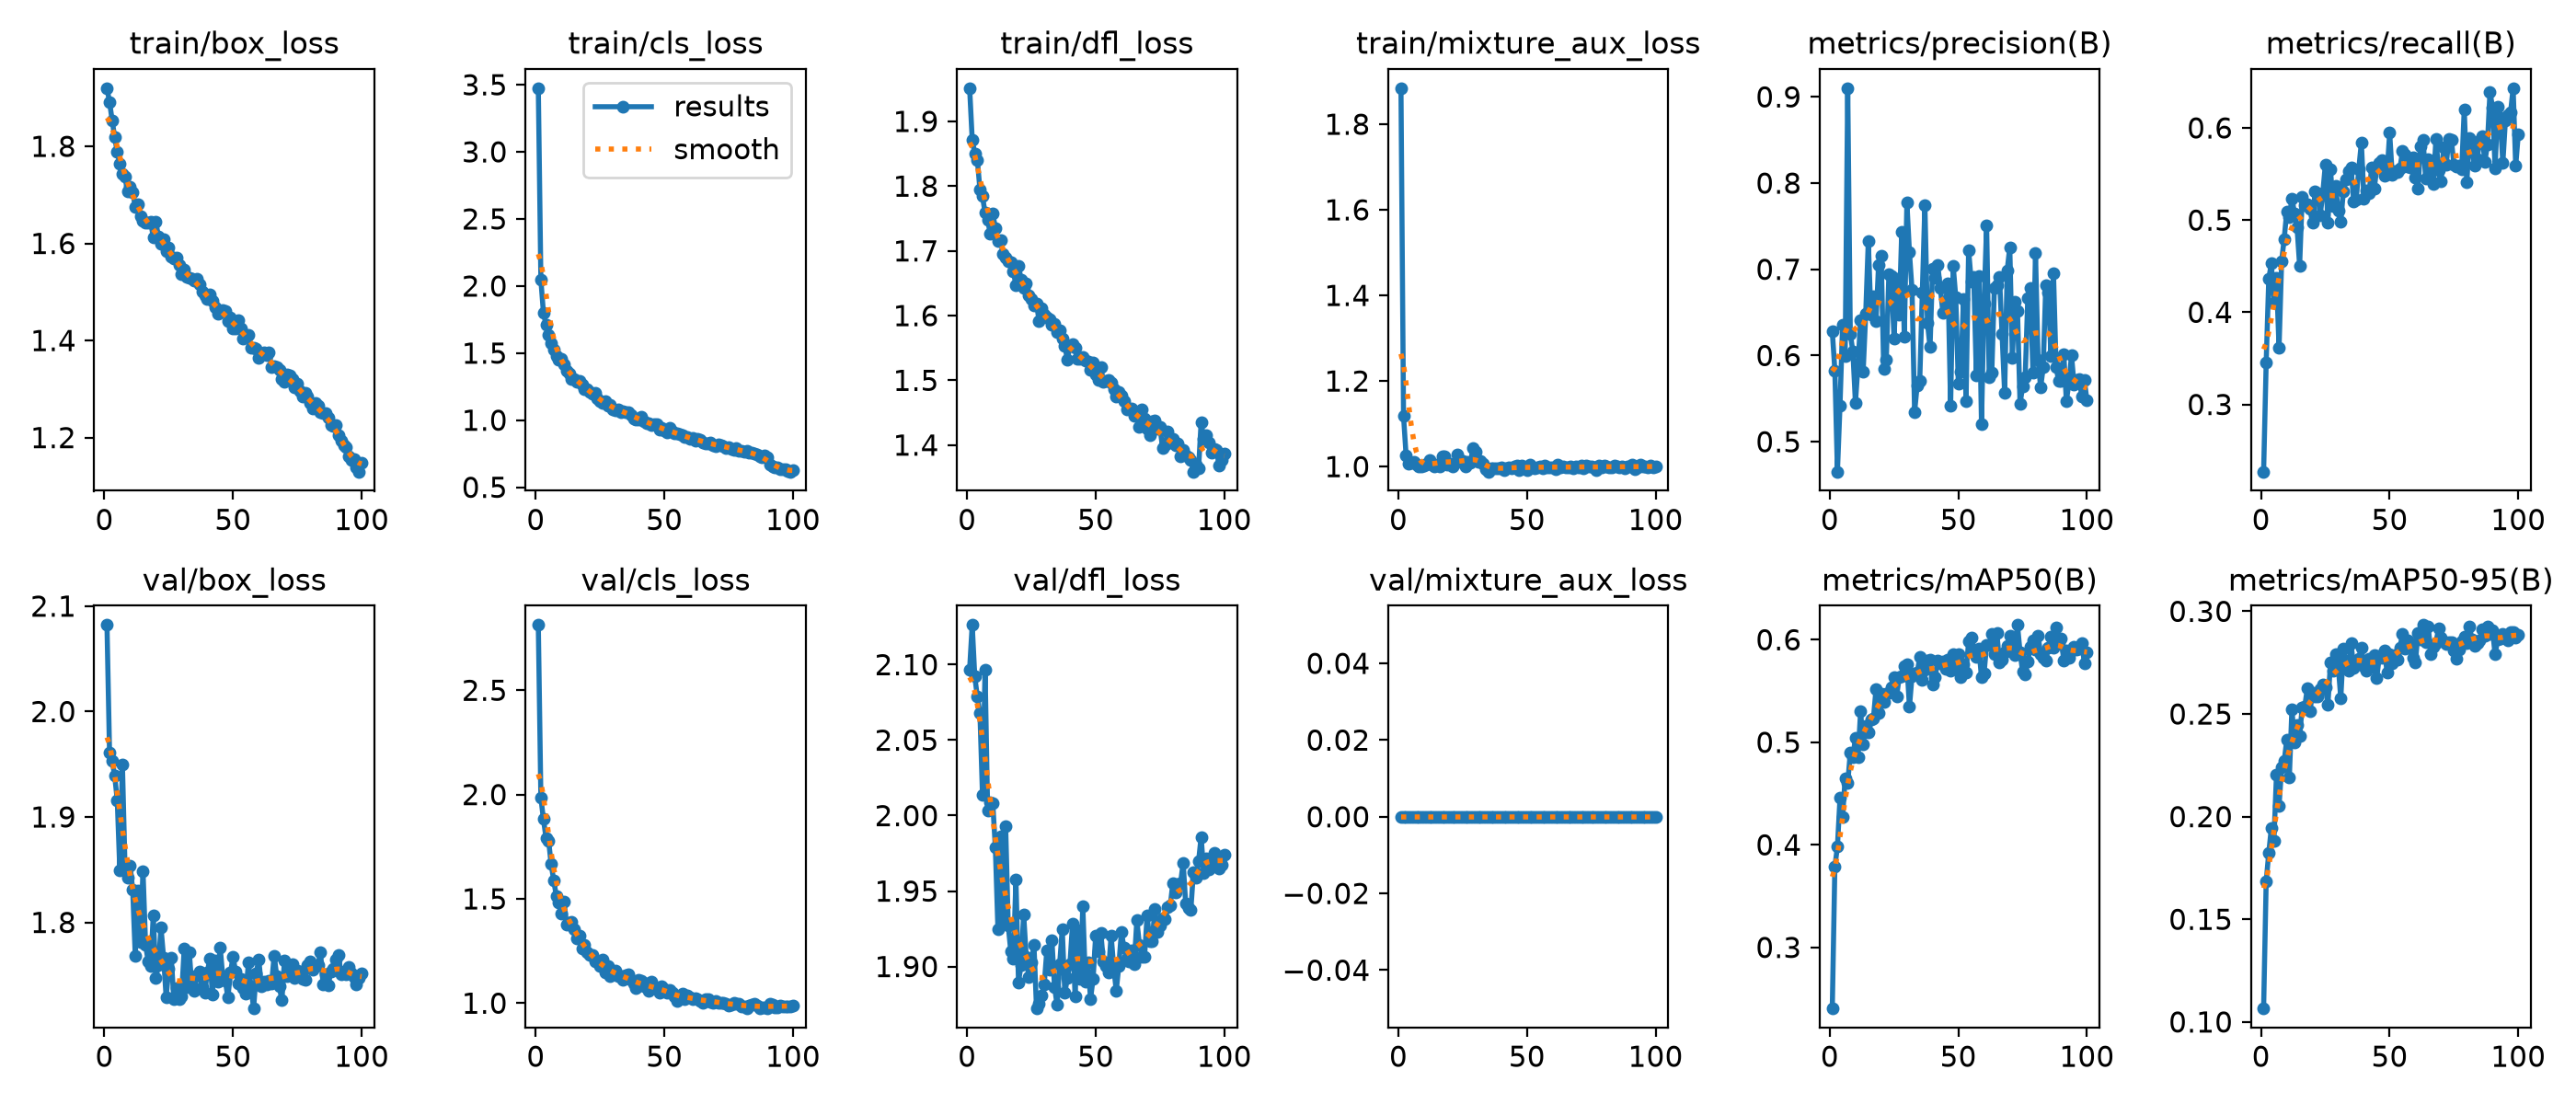

The file beside this chart, header and first rows:
epoch, time, train/box_loss, train/cls_loss, train/dfl_loss, train/mixture_aux_loss, metrics/precision(B), metrics/recall(B), metrics/mAP50(B), metrics/mAP50-95(B), val/box_loss, val/cls_loss, val/dfl_loss, val/mixture_aux_loss, lr/pg0, lr/pg1, lr/pg2, lr/pg3, lr/pg4
1, 84.87, 1.92, 3.474, 1.951, 1.884, 0.6282, 0.2271, 0.2404, 0.1066, 2.082, 2.813, 2.097, 0, 0.0002208, 0.0002208, 0.0002208, 0.0001104, 0.0004415
2, 120.6, 1.891, 2.044, 1.872, 1.118, 0.5827, 0.3457, 0.3788, 0.1686, 1.961, 1.983, 2.126, 0, 0.0004387, 0.0004387, 0.0004387, 0.0002194, 0.0008774
3, 155.9, 1.854, 1.8, 1.849, 1.026, 0.4652, 0.4361, 0.3983, 0.1823, 1.953, 1.882, 2.092, 0, 0.0006523, 0.0006523, 0.0006523, 0.0003261, 0.001305
4, 192.6, 1.818, 1.711, 1.841, 1.007, 0.5422, 0.4532, 0.4456, 0.1944, 1.939, 1.792, 2.079, 0, 0.0006472, 0.0006472, 0.0006472, 0.0003236, 0.001294
5, 231.7, 1.788, 1.638, 1.795, 1.009, 0.6351, 0.4108, 0.4274, 0.1881, 1.916, 1.78, 2.068, 0, 0.0006406, 0.0006406, 0.0006406, 0.0003203, 0.001281
6, 270.6, 1.763, 1.573, 1.784, 1.01, 0.5994, 0.4368, 0.4649, 0.2206, 1.849, 1.666, 2.014, 0, 0.000634, 0.000634, 0.000634, 0.000317, 0.001268
7, 309.8, 1.743, 1.526, 1.759, 1.005, 0.9101, 0.3617, 0.4599, 0.2053, 1.949, 1.588, 2.096, 0, 0.0006274, 0.0006274, 0.0006274, 0.0003137, 0.001255
8, 349.8, 1.737, 1.477, 1.747, 1, 0.6253, 0.4553, 0.4899, 0.2238, 1.853, 1.514, 2.004, 0, 0.0006208, 0.0006208, 0.0006208, 0.0003104, 0.001242
9, 388.1, 1.706, 1.451, 1.727, 1.001, 0.6045, 0.4796, 0.4856, 0.227, 1.842, 1.484, 2.009, 0, 0.0006142, 0.0006142, 0.0006142, 0.0003071, 0.001228
10, 424.4, 1.717, 1.457, 1.758, 1.002, 0.545, 0.5096, 0.5045, 0.2374, 1.854, 1.43, 2.008, 0, 0.0006076, 0.0006076, 0.0006076, 0.0003038, 0.001215
11, 458.6, 1.706, 1.416, 1.735, 1.006, 0.5896, 0.5027, 0.4851, 0.2191, 1.831, 1.488, 1.979, 0, 0.000601, 0.000601, 0.000601, 0.0003005, 0.001202
12, 493.1, 1.674, 1.37, 1.715, 1.015, 0.6412, 0.5236, 0.53, 0.2525, 1.768, 1.377, 1.925, 0, 0.0005944, 0.0005944, 0.0005944, 0.0002972, 0.001189
13, 528.6, 1.681, 1.348, 1.717, 1.005, 0.5813, 0.5076, 0.4977, 0.2361, 1.83, 1.387, 1.986, 0, 0.0005878, 0.0005878, 0.0005878, 0.0002939, 0.001176
14, 564.2, 1.657, 1.31, 1.695, 1, 0.6486, 0.4918, 0.5157, 0.2445, 1.781, 1.388, 1.929, 0, 0.0005812, 0.0005812, 0.0005812, 0.0002906, 0.001162
15, 598.1, 1.646, 1.308, 1.69, 1.005, 0.7324, 0.4507, 0.5092, 0.2395, 1.849, 1.354, 1.993, 0, 0.0005746, 0.0005746, 0.0005746, 0.0002873, 0.001149
16, 632.6, 1.643, 1.286, 1.684, 1, 0.6473, 0.5254, 0.5226, 0.2532, 1.779, 1.31, 1.927, 0, 0.000568, 0.000568, 0.000568, 0.000284, 0.001136
17, 669.7, 1.642, 1.29, 1.683, 1.024, 0.6687, 0.5166, 0.5235, 0.2537, 1.763, 1.323, 1.91, 0, 0.0005613, 0.0005613, 0.0005613, 0.0002807, 0.001123
18, 703, 1.644, 1.265, 1.668, 1.025, 0.6402, 0.5175, 0.5519, 0.2626, 1.759, 1.261, 1.905, 0, 0.0005547, 0.0005547, 0.0005547, 0.0002774, 0.001109
19, 736, 1.612, 1.232, 1.647, 1.005, 0.7053, 0.5119, 0.5286, 0.2513, 1.807, 1.28, 1.957, 0, 0.0005481, 0.0005481, 0.0005481, 0.0002741, 0.001096
20, 768.7, 1.645, 1.234, 1.677, 1.006, 0.7161, 0.4972, 0.547, 0.2601, 1.747, 1.246, 1.89, 0, 0.0005415, 0.0005415, 0.0005415, 0.0002708, 0.001083
21, 801.4, 1.614, 1.21, 1.656, 1.001, 0.5841, 0.5307, 0.5392, 0.2583, 1.76, 1.23, 1.901, 0, 0.0005349, 0.0005349, 0.0005349, 0.0002675, 0.00107
22, 833.6, 1.599, 1.195, 1.643, 1.008, 0.5955, 0.5289, 0.5474, 0.2586, 1.795, 1.232, 1.935, 0, 0.0005283, 0.0005283, 0.0005283, 0.0002642, 0.001057
23, 865.3, 1.608, 1.201, 1.65, 1.028, 0.6943, 0.5053, 0.5486, 0.2622, 1.767, 1.201, 1.907, 0, 0.0005217, 0.0005217, 0.0005217, 0.0002609, 0.001043
24, 897.3, 1.584, 1.16, 1.631, 1.016, 0.6924, 0.5293, 0.5534, 0.2644, 1.729, 1.198, 1.893, 0, 0.0005151, 0.0005151, 0.0005151, 0.0002576, 0.00103
25, 929.4, 1.592, 1.143, 1.626, 1.012, 0.6198, 0.5602, 0.5639, 0.2631, 1.756, 1.18, 1.903, 0, 0.0005085, 0.0005085, 0.0005085, 0.0002543, 0.001017
26, 963.7, 1.572, 1.128, 1.615, 0.9993, 0.6892, 0.4971, 0.5445, 0.2546, 1.766, 1.21, 1.915, 0, 0.0005019, 0.0005019, 0.0005019, 0.000251, 0.001004
27, 999.9, 1.569, 1.139, 1.618, 1.012, 0.647, 0.5546, 0.5632, 0.275, 1.727, 1.148, 1.872, 0, 0.0004953, 0.0004953, 0.0004953, 0.0002477, 0.0009906
28, 1032, 1.571, 1.106, 1.592, 1.009, 0.7431, 0.5151, 0.5645, 0.2712, 1.738, 1.179, 1.876, 0, 0.0004887, 0.0004887, 0.0004887, 0.0002444, 0.0009774
29, 1064, 1.556, 1.117, 1.611, 1.043, 0.622, 0.5371, 0.5747, 0.2792, 1.727, 1.131, 1.881, 0, 0.0004821, 0.0004821, 0.0004821, 0.0002411, 0.0009642
30, 1096, 1.538, 1.084, 1.602, 1.035, 0.7772, 0.5101, 0.5762, 0.2736, 1.73, 1.148, 1.888, 0, 0.0004755, 0.0004755, 0.0004755, 0.0002378, 0.000951
31, 1126, 1.546, 1.074, 1.597, 1.01, 0.7195, 0.4987, 0.5345, 0.2577, 1.775, 1.156, 1.911, 0, 0.0004689, 0.0004689, 0.0004689, 0.0002345, 0.0009378
32, 1157, 1.532, 1.078, 1.594, 1.013, 0.6758, 0.5311, 0.5648, 0.2818, 1.739, 1.13, 1.898, 0, 0.0004623, 0.0004623, 0.0004623, 0.0002311, 0.0009246
33, 1187, 1.529, 1.061, 1.586, 1.007, 0.5346, 0.5443, 0.5675, 0.2758, 1.772, 1.129, 1.917, 0, 0.0004557, 0.0004557, 0.0004557, 0.0002278, 0.0009114
34, 1217, 1.528, 1.069, 1.587, 0.9933, 0.5653, 0.5529, 0.5677, 0.2711, 1.738, 1.112, 1.887, 0, 0.0004491, 0.0004491, 0.0004491, 0.0002245, 0.0008982
35, 1247, 1.523, 1.059, 1.575, 0.9881, 0.5706, 0.557, 0.5828, 0.2843, 1.735, 1.135, 1.874, 0, 0.0004425, 0.0004425, 0.0004425, 0.0002212, 0.000885
36, 1277, 1.528, 1.06, 1.578, 0.996, 0.6726, 0.5204, 0.5605, 0.2724, 1.75, 1.139, 1.902, 0, 0.0004359, 0.0004359, 0.0004359, 0.0002179, 0.0008718
37, 1308, 1.515, 1.04, 1.564, 0.9967, 0.7747, 0.5226, 0.5707, 0.2757, 1.753, 1.112, 1.925, 0, 0.0004293, 0.0004293, 0.0004293, 0.0002146, 0.0008586
38, 1338, 1.501, 1.014, 1.553, 0.9962, 0.6379, 0.5553, 0.5797, 0.2771, 1.738, 1.093, 1.883, 0, 0.0004227, 0.0004227, 0.0004227, 0.0002113, 0.0008454
39, 1368, 1.494, 1.002, 1.532, 0.9967, 0.6098, 0.5843, 0.5805, 0.2824, 1.733, 1.073, 1.892, 0, 0.0004161, 0.0004161, 0.0004161, 0.000208, 0.0008321
40, 1399, 1.486, 1.005, 1.553, 0.9986, 0.7012, 0.5227, 0.5561, 0.2732, 1.753, 1.11, 1.902, 0, 0.0004095, 0.0004095, 0.0004095, 0.0002047, 0.0008189
41, 1429, 1.495, 1.027, 1.556, 0.9922, 0.6903, 0.5318, 0.5636, 0.2712, 1.766, 1.109, 1.928, 0, 0.0004029, 0.0004029, 0.0004029, 0.0002014, 0.0008057
42, 1467, 1.482, 0.9944, 1.55, 0.9952, 0.705, 0.5292, 0.5799, 0.277, 1.732, 1.081, 1.88, 0, 0.0003963, 0.0003963, 0.0003963, 0.0001981, 0.0007925
43, 1506, 1.469, 0.9806, 1.533, 0.9972, 0.678, 0.5571, 0.5767, 0.273, 1.763, 1.092, 1.924, 0, 0.0003897, 0.0003897, 0.0003897, 0.0001948, 0.0007793
44, 1544, 1.455, 0.9763, 1.534, 0.9958, 0.6498, 0.5338, 0.5784, 0.2787, 1.744, 1.057, 1.892, 0, 0.0003831, 0.0003831, 0.0003831, 0.0001915, 0.0007661
45, 1575, 1.459, 0.9629, 1.535, 1.001, 0.6619, 0.5569, 0.572, 0.2676, 1.776, 1.104, 1.94, 0, 0.0003765, 0.0003765, 0.0003765, 0.0001882, 0.0007529
46, 1604, 1.463, 0.9722, 1.53, 1.002, 0.6832, 0.5617, 0.5807, 0.2783, 1.749, 1.072, 1.89, 0, 0.0003699, 0.0003699, 0.0003699, 0.0001849, 0.0007397
47, 1634, 1.46, 0.9681, 1.529, 0.9914, 0.5418, 0.5651, 0.5696, 0.2773, 1.745, 1.07, 1.903, 0, 0.0003632, 0.0003632, 0.0003632, 0.0001816, 0.0007265
48, 1663, 1.44, 0.9324, 1.516, 1.002, 0.7042, 0.5476, 0.5856, 0.2811, 1.729, 1.049, 1.879, 0, 0.0003566, 0.0003566, 0.0003566, 0.0001783, 0.0007133
49, 1693, 1.447, 0.9458, 1.527, 0.9984, 0.6677, 0.5505, 0.5711, 0.2701, 1.752, 1.08, 1.892, 0, 0.00035, 0.00035, 0.00035, 0.000175, 0.0007001
50, 1722, 1.425, 0.9204, 1.509, 0.9927, 0.5673, 0.5948, 0.5861, 0.2793, 1.767, 1.066, 1.921, 0, 0.0003434, 0.0003434, 0.0003434, 0.0001717, 0.0006869
51, 1752, 1.425, 0.9086, 1.5, 1.004, 0.5812, 0.5487, 0.5639, 0.2747, 1.754, 1.05, 1.91, 0, 0.0003368, 0.0003368, 0.0003368, 0.0001684, 0.0006737
52, 1782, 1.442, 0.9401, 1.52, 0.9971, 0.665, 0.5527, 0.5763, 0.2787, 1.742, 1.065, 1.922, 0, 0.0003302, 0.0003302, 0.0003302, 0.0001651, 0.0006605
53, 1811, 1.425, 0.9139, 1.498, 0.9963, 0.5467, 0.5519, 0.5681, 0.2763, 1.747, 1.052, 1.903, 0, 0.0003236, 0.0003236, 0.0003236, 0.0001618, 0.0006473
54, 1840, 1.404, 0.9033, 1.499, 0.998, 0.7225, 0.5562, 0.5983, 0.2824, 1.738, 1.032, 1.9, 0, 0.000317, 0.000317, 0.000317, 0.0001585, 0.0006341
55, 1870, 1.412, 0.9041, 1.501, 1, 0.6862, 0.5747, 0.6023, 0.2889, 1.732, 1.011, 1.896, 0, 0.0003104, 0.0003104, 0.0003104, 0.0001552, 0.0006208
56, 1899, 1.412, 0.8975, 1.496, 0.9963, 0.6909, 0.5712, 0.5901, 0.2816, 1.762, 1.034, 1.921, 0, 0.0003038, 0.0003038, 0.0003038, 0.0001519, 0.0006076
57, 1928, 1.385, 0.8868, 1.486, 1.002, 0.5774, 0.5585, 0.5834, 0.2857, 1.739, 1.044, 1.9, 0, 0.0002972, 0.0002972, 0.0002972, 0.0001486, 0.0005944
58, 1958, 1.385, 0.8712, 1.474, 0.9988, 0.6925, 0.5566, 0.5917, 0.2845, 1.718, 1.02, 1.884, 0, 0.0002906, 0.0002906, 0.0002906, 0.0001453, 0.0005812
59, 1988, 1.384, 0.8723, 1.482, 0.9979, 0.5209, 0.5684, 0.5632, 0.2772, 1.752, 1.036, 1.901, 0, 0.000284, 0.000284, 0.000284, 0.000142, 0.000568
60, 2017, 1.364, 0.8619, 1.477, 0.999, 0.6605, 0.5459, 0.5674, 0.275, 1.765, 1.026, 1.923, 0, 0.0002774, 0.0002774, 0.0002774, 0.0001387, 0.0005548
... 40 more rows
